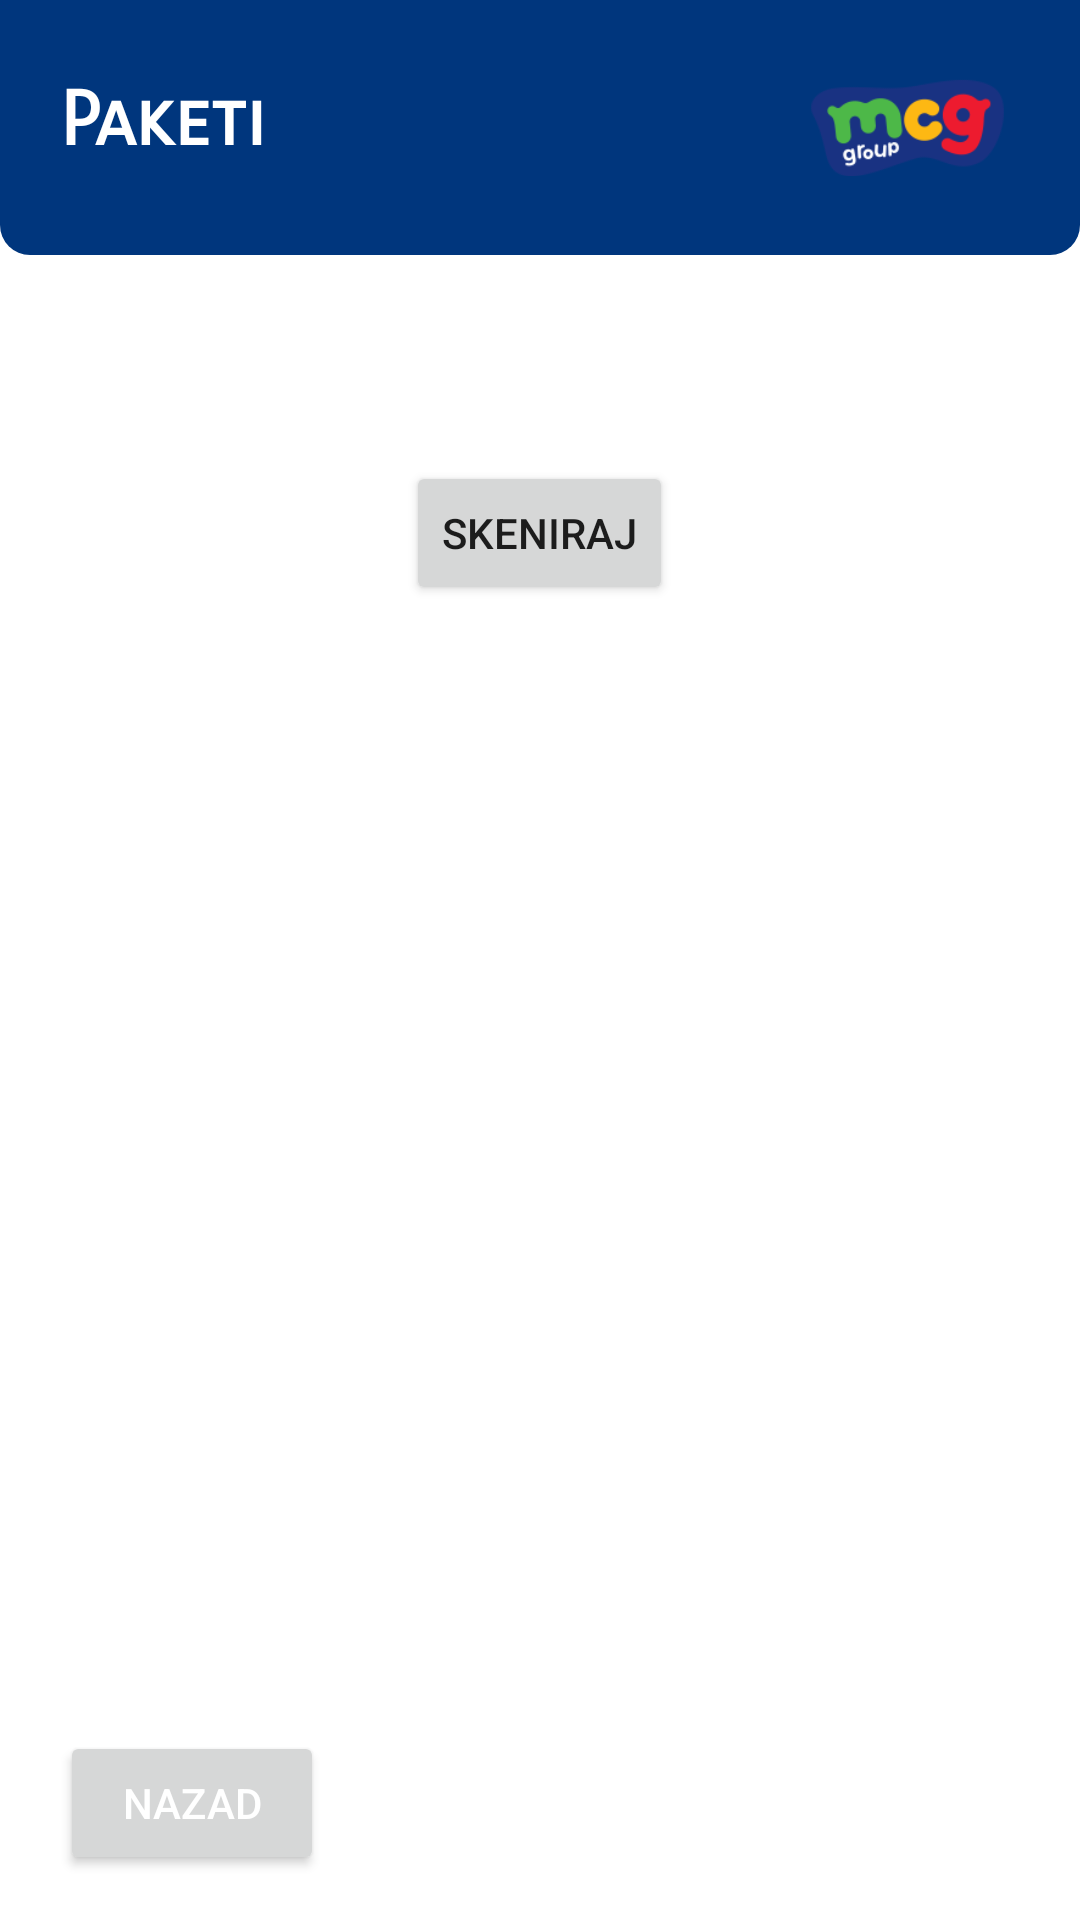

Here is an Android app screen rendered from its layout file. Give the layout XML and the strings, colors and styles it references.
<!-- AndroidManifest.xml: application theme Theme.Barinoff2 -->
<!-- res/layout/activity_transfer3.xml -->
<?xml version="1.0" encoding="utf-8"?>
<androidx.constraintlayout.widget.ConstraintLayout xmlns:android="http://schemas.android.com/apk/res/android"
    xmlns:app="http://schemas.android.com/apk/res-auto"
    xmlns:tools="http://schemas.android.com/tools"
    android:layout_width="match_parent"
    android:layout_height="match_parent"
    tools:context=".Transfer3">

    <androidx.constraintlayout.widget.ConstraintLayout
        android:id="@+id/meniHeader"
        android:layout_width="match_parent"
        android:layout_height="wrap_content"
        android:background="@drawable/header_background"
        android:padding="10dp"
        app:layout_constraintTop_toTopOf="parent">

        <TextView
            android:id="@+id/textCTC"
            android:layout_width="wrap_content"
            android:layout_height="wrap_content"
            android:layout_marginStart="10dp"
            android:layout_marginTop="15dp"
            android:text="Paketi"
            android:fontFamily="sans-serif-smallcaps"
            android:textColor="@color/white"
            android:textSize="25sp"
            android:textStyle="bold"
            app:layout_constraintStart_toStartOf="parent"
            app:layout_constraintTop_toTopOf="parent"
            />

        <ImageView
            android:layout_width="65dp"
            android:layout_height="65dp"
            android:layout_marginEnd="15dp"
            android:contentDescription="barinoff"
            app:layout_constraintBottom_toBottomOf="@+id/textArtikal"
            android:src="@drawable/mcg_logo"
            app:layout_constraintEnd_toEndOf="parent"
            app:layout_constraintTop_toTopOf="@+id/textArtikal"
            />





    </androidx.constraintlayout.widget.ConstraintLayout>

    <LinearLayout
        android:layout_width="match_parent"
        android:orientation="vertical"
        android:layout_height="match_parent"
        android:layout_marginTop="65dp"
        android:layout_marginBottom="80dp"
        android:layout_marginHorizontal="15dp"
        android:id="@+id/artikal">


        <TextView
            android:id="@+id/tv_naziv"
            android:textSize="25sp"
            android:layout_width="wrap_content"
            android:layout_height="wrap_content"
            android:layout_marginTop="30dp"
            android:layout_marginBottom="25dp"
            android:layout_marginHorizontal="15dp"

            android:textColor="@color/black"
            android:textStyle="bold"
            android:text=" "
            android:layout_gravity="center"/>

        <Button
            android:id="@+id/skeniraj_btn"
            android:layout_width="wrap_content"
            android:layout_height="wrap_content"
            android:layout_gravity="center"
            android:text="Skeniraj"
            android:onClick="Skeniraj"/>

        <TextView
            android:id="@+id/tv_pom"
            android:textColor="@color/white"
            android:layout_width="wrap_content"
            android:layout_height="wrap_content"/>

        <LinearLayout
            android:id="@+id/linearlayout"
            android:layout_width="300dp"
            android:layout_height="wrap_content"
            android:layout_gravity="center"
            android:orientation="vertical">
            <ScrollView
                android:id="@+id/scrollView1"
                android:layout_width="fill_parent"
                android:layout_height="wrap_content"
                android:background="#FFFFFF"
                android:layout_alignParentLeft="true" >

                <HorizontalScrollView
                    android:id="@+id/hscrll1"
                    android:layout_width="fill_parent"
                    android:layout_height="wrap_content" >

                    <LinearLayout
                        android:id="@+id/linearlayout2"
                        android:layout_width ="fill_parent"
                        android:layout_gravity="center"
                        android:layout_height="fill_parent"
                        android:orientation="vertical" >


                    </LinearLayout>
                </HorizontalScrollView>
            </ScrollView>
        </LinearLayout>



    </LinearLayout>

    <RelativeLayout
        android:layout_width="match_parent"
        android:layout_height="match_parent" >

        <Button
            android:id="@+id/nazad1"
            android:layout_width="wrap_content"
            android:layout_height="wrap_content"
            android:layout_alignParentLeft="true"
            android:layout_alignParentBottom="true"
            android:onClick="Nazad"
            android:textColor="@color/white"
            android:text="NAZAD"
            android:layout_marginTop="20dp"
            android:layout_marginLeft="20dp"
            android:layout_marginBottom="15dp"/>



    </RelativeLayout>

</androidx.constraintlayout.widget.ConstraintLayout>
<!-- resources referenced by this layout -->
<resources>
  <!-- drawable header_background (drawable) -->
  <?xml version="1.0" encoding="utf-8"?>
  <shape xmlns:tools="http://schemas.android.com/tools"
      xmlns:android="http://schemas.android.com/apk/res/android"
      tools:ignore="ExtraText"
      android:shape="rectangle">
      <solid android:color="#00367D"/>
      <corners
          android:bottomLeftRadius="10dp"
          android:bottomRightRadius="10dp"/>
  </shape>
  <!-- drawable mcg_logo: png bitmap (drawable, 7541 bytes) -->
  <style name="Theme.Barinoff2" parent="Theme.MaterialComponents.Light.NoActionBar">
          
          <item name="colorPrimary">@color/purple_500</item>
          <item name="colorPrimaryVariant">@color/purple_700</item>
          <item name="colorOnPrimary">@color/white</item>
          
          <item name="colorSecondary">@color/teal_200</item>
          <item name="colorSecondaryVariant">@color/teal_700</item>
          <item name="colorOnSecondary">@color/black</item>
          
          <item name="android:statusBarColor" tools:targetApi="l">?attr/colorPrimaryVariant</item>
          
          <item name="android:forceDarkAllowed" tools:targetApi="q">false</item>
      </style>
  <!-- not gathered from this repository: default colours our renderer supplied (Android Studio template values) -->
  <color name="purple_500">#FF6200EE</color>
  <color name="purple_700">#FF3700B3</color>
  <color name="teal_200">#FF03DAC5</color>
  <color name="teal_700">#FF018786</color>
  <color name="black">#FF000000</color>
  <color name="white">#FFFFFFFF</color>
</resources>
